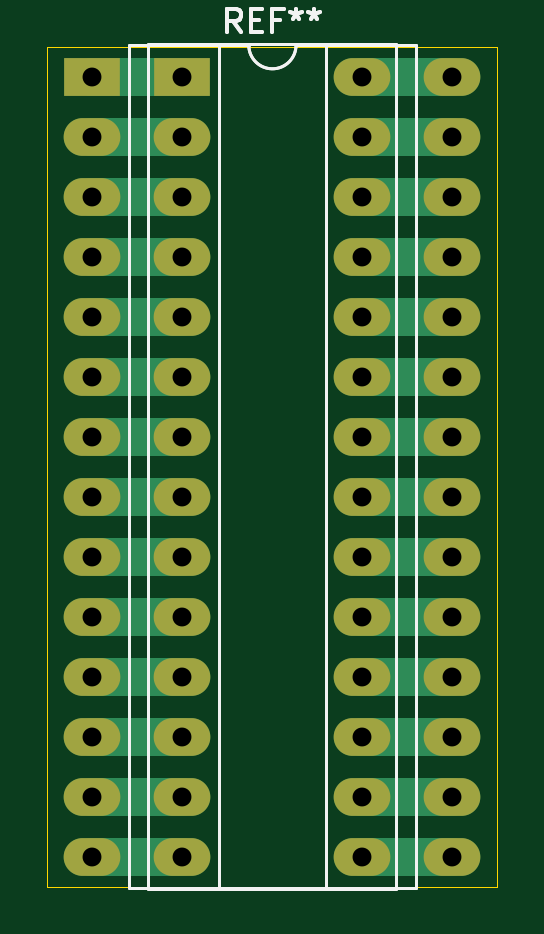
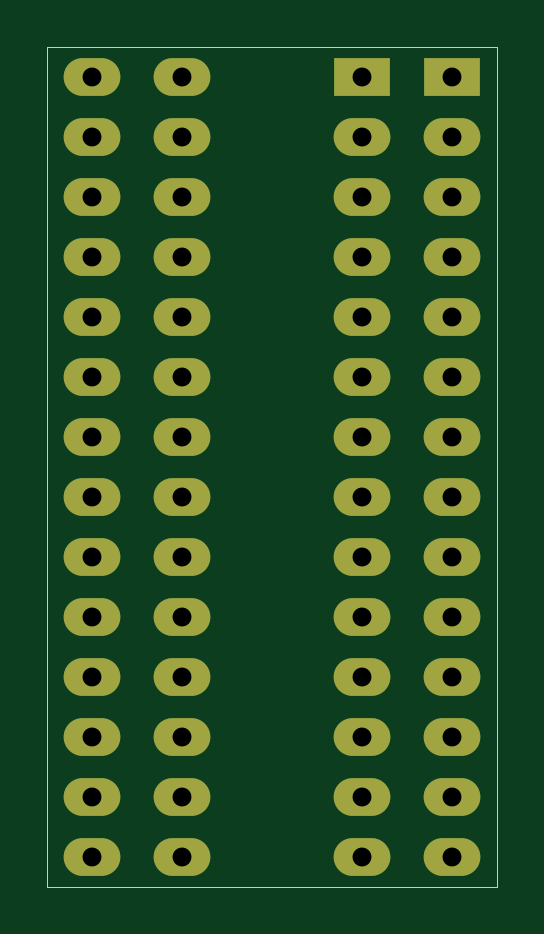
Circuit board: 11 layer files. Board 19.1 x 35.6 mm.
- bottom_copper: main-B_Cu.gbr (3470 bytes)
- bottom_mask: main-B_Mask.gbr (1865 bytes)
- paste: main-B_Paste.gbr (470 bytes)
- bottom_silk: main-B_SilkS.gbr (471 bytes)
- outline: main-Edge_Cuts.gbr (695 bytes)
- top_copper: main-F_Cu.gbr (4794 bytes)
- top_mask: main-F_Mask.gbr (1865 bytes)
- paste: main-F_Paste.gbr (470 bytes)
- top_silk: main-F_SilkS.gbr (3109 bytes)
- drill: main-NPTH.drl (282 bytes)
- drill: main-PTH.drl (933 bytes)

=== bottom_copper: main-B_Cu.gbr ===
%TF.GenerationSoftware,KiCad,Pcbnew,(5.1.9)-1*%
%TF.CreationDate,2021-11-22T21:10:40-05:00*%
%TF.ProjectId,main,6d61696e-2e6b-4696-9361-645f70636258,rev?*%
%TF.SameCoordinates,Original*%
%TF.FileFunction,Copper,L2,Bot*%
%TF.FilePolarity,Positive*%
%FSLAX46Y46*%
G04 Gerber Fmt 4.6, Leading zero omitted, Abs format (unit mm)*
G04 Created by KiCad (PCBNEW (5.1.9)-1) date 2021-11-22 21:10:40*
%MOMM*%
%LPD*%
G01*
G04 APERTURE LIST*
%TA.AperFunction,ComponentPad*%
%ADD10O,2.400000X1.600000*%
%TD*%
%TA.AperFunction,ComponentPad*%
%ADD11R,2.400000X1.600000*%
%TD*%
G04 APERTURE END LIST*
D10*
%TO.P,REF\u002A\u002A,28*%
%TO.N,N/C*%
X11430000Y0D03*
%TO.P,REF\u002A\u002A,14*%
X3810000Y-33020000D03*
%TO.P,REF\u002A\u002A,27*%
X11430000Y-2540000D03*
%TO.P,REF\u002A\u002A,13*%
X3810000Y-30480000D03*
%TO.P,REF\u002A\u002A,26*%
X11430000Y-5080000D03*
%TO.P,REF\u002A\u002A,12*%
X3810000Y-27940000D03*
%TO.P,REF\u002A\u002A,25*%
X11430000Y-7620000D03*
%TO.P,REF\u002A\u002A,11*%
X3810000Y-25400000D03*
%TO.P,REF\u002A\u002A,24*%
X11430000Y-10160000D03*
%TO.P,REF\u002A\u002A,10*%
X3810000Y-22860000D03*
%TO.P,REF\u002A\u002A,23*%
X11430000Y-12700000D03*
%TO.P,REF\u002A\u002A,9*%
X3810000Y-20320000D03*
%TO.P,REF\u002A\u002A,22*%
X11430000Y-15240000D03*
%TO.P,REF\u002A\u002A,8*%
X3810000Y-17780000D03*
%TO.P,REF\u002A\u002A,21*%
X11430000Y-17780000D03*
%TO.P,REF\u002A\u002A,7*%
X3810000Y-15240000D03*
%TO.P,REF\u002A\u002A,20*%
X11430000Y-20320000D03*
%TO.P,REF\u002A\u002A,6*%
X3810000Y-12700000D03*
%TO.P,REF\u002A\u002A,19*%
X11430000Y-22860000D03*
%TO.P,REF\u002A\u002A,5*%
X3810000Y-10160000D03*
%TO.P,REF\u002A\u002A,18*%
X11430000Y-25400000D03*
%TO.P,REF\u002A\u002A,4*%
X3810000Y-7620000D03*
%TO.P,REF\u002A\u002A,17*%
X11430000Y-27940000D03*
%TO.P,REF\u002A\u002A,3*%
X3810000Y-5080000D03*
%TO.P,REF\u002A\u002A,16*%
X11430000Y-30480000D03*
%TO.P,REF\u002A\u002A,2*%
X3810000Y-2540000D03*
%TO.P,REF\u002A\u002A,15*%
X11430000Y-33020000D03*
D11*
%TO.P,REF\u002A\u002A,1*%
X3810000Y0D03*
%TD*%
D10*
%TO.P,REF\u002A\u002A,28*%
%TO.N,N/C*%
X15240000Y0D03*
%TO.P,REF\u002A\u002A,14*%
X0Y-33020000D03*
%TO.P,REF\u002A\u002A,27*%
X15240000Y-2540000D03*
%TO.P,REF\u002A\u002A,13*%
X0Y-30480000D03*
%TO.P,REF\u002A\u002A,26*%
X15240000Y-5080000D03*
%TO.P,REF\u002A\u002A,12*%
X0Y-27940000D03*
%TO.P,REF\u002A\u002A,25*%
X15240000Y-7620000D03*
%TO.P,REF\u002A\u002A,11*%
X0Y-25400000D03*
%TO.P,REF\u002A\u002A,24*%
X15240000Y-10160000D03*
%TO.P,REF\u002A\u002A,10*%
X0Y-22860000D03*
%TO.P,REF\u002A\u002A,23*%
X15240000Y-12700000D03*
%TO.P,REF\u002A\u002A,9*%
X0Y-20320000D03*
%TO.P,REF\u002A\u002A,22*%
X15240000Y-15240000D03*
%TO.P,REF\u002A\u002A,8*%
X0Y-17780000D03*
%TO.P,REF\u002A\u002A,21*%
X15240000Y-17780000D03*
%TO.P,REF\u002A\u002A,7*%
X0Y-15240000D03*
%TO.P,REF\u002A\u002A,20*%
X15240000Y-20320000D03*
%TO.P,REF\u002A\u002A,6*%
X0Y-12700000D03*
%TO.P,REF\u002A\u002A,19*%
X15240000Y-22860000D03*
%TO.P,REF\u002A\u002A,5*%
X0Y-10160000D03*
%TO.P,REF\u002A\u002A,18*%
X15240000Y-25400000D03*
%TO.P,REF\u002A\u002A,4*%
X0Y-7620000D03*
%TO.P,REF\u002A\u002A,17*%
X15240000Y-27940000D03*
%TO.P,REF\u002A\u002A,3*%
X0Y-5080000D03*
%TO.P,REF\u002A\u002A,16*%
X15240000Y-30480000D03*
%TO.P,REF\u002A\u002A,2*%
X0Y-2540000D03*
%TO.P,REF\u002A\u002A,15*%
X15240000Y-33020000D03*
D11*
%TO.P,REF\u002A\u002A,1*%
X0Y0D03*
%TD*%
M02*

=== bottom_mask: main-B_Mask.gbr ===
%TF.GenerationSoftware,KiCad,Pcbnew,(5.1.9)-1*%
%TF.CreationDate,2021-11-22T21:10:40-05:00*%
%TF.ProjectId,main,6d61696e-2e6b-4696-9361-645f70636258,rev?*%
%TF.SameCoordinates,Original*%
%TF.FileFunction,Soldermask,Bot*%
%TF.FilePolarity,Negative*%
%FSLAX46Y46*%
G04 Gerber Fmt 4.6, Leading zero omitted, Abs format (unit mm)*
G04 Created by KiCad (PCBNEW (5.1.9)-1) date 2021-11-22 21:10:40*
%MOMM*%
%LPD*%
G01*
G04 APERTURE LIST*
%ADD10O,2.400000X1.600000*%
%ADD11R,2.400000X1.600000*%
G04 APERTURE END LIST*
D10*
%TO.C,REF\u002A\u002A*%
X11430000Y0D03*
X3810000Y-33020000D03*
X11430000Y-2540000D03*
X3810000Y-30480000D03*
X11430000Y-5080000D03*
X3810000Y-27940000D03*
X11430000Y-7620000D03*
X3810000Y-25400000D03*
X11430000Y-10160000D03*
X3810000Y-22860000D03*
X11430000Y-12700000D03*
X3810000Y-20320000D03*
X11430000Y-15240000D03*
X3810000Y-17780000D03*
X11430000Y-17780000D03*
X3810000Y-15240000D03*
X11430000Y-20320000D03*
X3810000Y-12700000D03*
X11430000Y-22860000D03*
X3810000Y-10160000D03*
X11430000Y-25400000D03*
X3810000Y-7620000D03*
X11430000Y-27940000D03*
X3810000Y-5080000D03*
X11430000Y-30480000D03*
X3810000Y-2540000D03*
X11430000Y-33020000D03*
D11*
X3810000Y0D03*
%TD*%
D10*
%TO.C,REF\u002A\u002A*%
X15240000Y0D03*
X0Y-33020000D03*
X15240000Y-2540000D03*
X0Y-30480000D03*
X15240000Y-5080000D03*
X0Y-27940000D03*
X15240000Y-7620000D03*
X0Y-25400000D03*
X15240000Y-10160000D03*
X0Y-22860000D03*
X15240000Y-12700000D03*
X0Y-20320000D03*
X15240000Y-15240000D03*
X0Y-17780000D03*
X15240000Y-17780000D03*
X0Y-15240000D03*
X15240000Y-20320000D03*
X0Y-12700000D03*
X15240000Y-22860000D03*
X0Y-10160000D03*
X15240000Y-25400000D03*
X0Y-7620000D03*
X15240000Y-27940000D03*
X0Y-5080000D03*
X15240000Y-30480000D03*
X0Y-2540000D03*
X15240000Y-33020000D03*
D11*
X0Y0D03*
%TD*%
M02*

=== paste: main-B_Paste.gbr ===
%TF.GenerationSoftware,KiCad,Pcbnew,(5.1.9)-1*%
%TF.CreationDate,2021-11-22T21:10:40-05:00*%
%TF.ProjectId,main,6d61696e-2e6b-4696-9361-645f70636258,rev?*%
%TF.SameCoordinates,Original*%
%TF.FileFunction,Paste,Bot*%
%TF.FilePolarity,Positive*%
%FSLAX46Y46*%
G04 Gerber Fmt 4.6, Leading zero omitted, Abs format (unit mm)*
G04 Created by KiCad (PCBNEW (5.1.9)-1) date 2021-11-22 21:10:40*
%MOMM*%
%LPD*%
G01*
G04 APERTURE LIST*
G04 APERTURE END LIST*
M02*

=== bottom_silk: main-B_SilkS.gbr ===
%TF.GenerationSoftware,KiCad,Pcbnew,(5.1.9)-1*%
%TF.CreationDate,2021-11-22T21:10:40-05:00*%
%TF.ProjectId,main,6d61696e-2e6b-4696-9361-645f70636258,rev?*%
%TF.SameCoordinates,Original*%
%TF.FileFunction,Legend,Bot*%
%TF.FilePolarity,Positive*%
%FSLAX46Y46*%
G04 Gerber Fmt 4.6, Leading zero omitted, Abs format (unit mm)*
G04 Created by KiCad (PCBNEW (5.1.9)-1) date 2021-11-22 21:10:40*
%MOMM*%
%LPD*%
G01*
G04 APERTURE LIST*
G04 APERTURE END LIST*
M02*

=== outline: main-Edge_Cuts.gbr ===
%TF.GenerationSoftware,KiCad,Pcbnew,(5.1.9)-1*%
%TF.CreationDate,2021-11-22T21:10:40-05:00*%
%TF.ProjectId,main,6d61696e-2e6b-4696-9361-645f70636258,rev?*%
%TF.SameCoordinates,Original*%
%TF.FileFunction,Profile,NP*%
%FSLAX46Y46*%
G04 Gerber Fmt 4.6, Leading zero omitted, Abs format (unit mm)*
G04 Created by KiCad (PCBNEW (5.1.9)-1) date 2021-11-22 21:10:40*
%MOMM*%
%LPD*%
G01*
G04 APERTURE LIST*
%TA.AperFunction,Profile*%
%ADD10C,0.050000*%
%TD*%
G04 APERTURE END LIST*
D10*
X-1905000Y1270000D02*
X-1905000Y-34290000D01*
X17145000Y1270000D02*
X-1905000Y1270000D01*
X17145000Y-34290000D02*
X17145000Y1270000D01*
X-1905000Y-34290000D02*
X17145000Y-34290000D01*
M02*

=== top_copper: main-F_Cu.gbr ===
%TF.GenerationSoftware,KiCad,Pcbnew,(5.1.9)-1*%
%TF.CreationDate,2021-11-22T21:10:40-05:00*%
%TF.ProjectId,main,6d61696e-2e6b-4696-9361-645f70636258,rev?*%
%TF.SameCoordinates,Original*%
%TF.FileFunction,Copper,L1,Top*%
%TF.FilePolarity,Positive*%
%FSLAX46Y46*%
G04 Gerber Fmt 4.6, Leading zero omitted, Abs format (unit mm)*
G04 Created by KiCad (PCBNEW (5.1.9)-1) date 2021-11-22 21:10:40*
%MOMM*%
%LPD*%
G01*
G04 APERTURE LIST*
%TA.AperFunction,ComponentPad*%
%ADD10O,2.400000X1.600000*%
%TD*%
%TA.AperFunction,ComponentPad*%
%ADD11R,2.400000X1.600000*%
%TD*%
%TA.AperFunction,Conductor*%
%ADD12C,1.600000*%
%TD*%
G04 APERTURE END LIST*
D10*
%TO.P,REF\u002A\u002A,28*%
%TO.N,N/C*%
X11430000Y0D03*
%TO.P,REF\u002A\u002A,14*%
X3810000Y-33020000D03*
%TO.P,REF\u002A\u002A,27*%
X11430000Y-2540000D03*
%TO.P,REF\u002A\u002A,13*%
X3810000Y-30480000D03*
%TO.P,REF\u002A\u002A,26*%
X11430000Y-5080000D03*
%TO.P,REF\u002A\u002A,12*%
X3810000Y-27940000D03*
%TO.P,REF\u002A\u002A,25*%
X11430000Y-7620000D03*
%TO.P,REF\u002A\u002A,11*%
X3810000Y-25400000D03*
%TO.P,REF\u002A\u002A,24*%
X11430000Y-10160000D03*
%TO.P,REF\u002A\u002A,10*%
X3810000Y-22860000D03*
%TO.P,REF\u002A\u002A,23*%
X11430000Y-12700000D03*
%TO.P,REF\u002A\u002A,9*%
X3810000Y-20320000D03*
%TO.P,REF\u002A\u002A,22*%
X11430000Y-15240000D03*
%TO.P,REF\u002A\u002A,8*%
X3810000Y-17780000D03*
%TO.P,REF\u002A\u002A,21*%
X11430000Y-17780000D03*
%TO.P,REF\u002A\u002A,7*%
X3810000Y-15240000D03*
%TO.P,REF\u002A\u002A,20*%
X11430000Y-20320000D03*
%TO.P,REF\u002A\u002A,6*%
X3810000Y-12700000D03*
%TO.P,REF\u002A\u002A,19*%
X11430000Y-22860000D03*
%TO.P,REF\u002A\u002A,5*%
X3810000Y-10160000D03*
%TO.P,REF\u002A\u002A,18*%
X11430000Y-25400000D03*
%TO.P,REF\u002A\u002A,4*%
X3810000Y-7620000D03*
%TO.P,REF\u002A\u002A,17*%
X11430000Y-27940000D03*
%TO.P,REF\u002A\u002A,3*%
X3810000Y-5080000D03*
%TO.P,REF\u002A\u002A,16*%
X11430000Y-30480000D03*
%TO.P,REF\u002A\u002A,2*%
X3810000Y-2540000D03*
%TO.P,REF\u002A\u002A,15*%
X11430000Y-33020000D03*
D11*
%TO.P,REF\u002A\u002A,1*%
X3810000Y0D03*
%TD*%
D10*
%TO.P,REF\u002A\u002A,28*%
%TO.N,N/C*%
X15240000Y0D03*
%TO.P,REF\u002A\u002A,14*%
X0Y-33020000D03*
%TO.P,REF\u002A\u002A,27*%
X15240000Y-2540000D03*
%TO.P,REF\u002A\u002A,13*%
X0Y-30480000D03*
%TO.P,REF\u002A\u002A,26*%
X15240000Y-5080000D03*
%TO.P,REF\u002A\u002A,12*%
X0Y-27940000D03*
%TO.P,REF\u002A\u002A,25*%
X15240000Y-7620000D03*
%TO.P,REF\u002A\u002A,11*%
X0Y-25400000D03*
%TO.P,REF\u002A\u002A,24*%
X15240000Y-10160000D03*
%TO.P,REF\u002A\u002A,10*%
X0Y-22860000D03*
%TO.P,REF\u002A\u002A,23*%
X15240000Y-12700000D03*
%TO.P,REF\u002A\u002A,9*%
X0Y-20320000D03*
%TO.P,REF\u002A\u002A,22*%
X15240000Y-15240000D03*
%TO.P,REF\u002A\u002A,8*%
X0Y-17780000D03*
%TO.P,REF\u002A\u002A,21*%
X15240000Y-17780000D03*
%TO.P,REF\u002A\u002A,7*%
X0Y-15240000D03*
%TO.P,REF\u002A\u002A,20*%
X15240000Y-20320000D03*
%TO.P,REF\u002A\u002A,6*%
X0Y-12700000D03*
%TO.P,REF\u002A\u002A,19*%
X15240000Y-22860000D03*
%TO.P,REF\u002A\u002A,5*%
X0Y-10160000D03*
%TO.P,REF\u002A\u002A,18*%
X15240000Y-25400000D03*
%TO.P,REF\u002A\u002A,4*%
X0Y-7620000D03*
%TO.P,REF\u002A\u002A,17*%
X15240000Y-27940000D03*
%TO.P,REF\u002A\u002A,3*%
X0Y-5080000D03*
%TO.P,REF\u002A\u002A,16*%
X15240000Y-30480000D03*
%TO.P,REF\u002A\u002A,2*%
X0Y-2540000D03*
%TO.P,REF\u002A\u002A,15*%
X15240000Y-33020000D03*
D11*
%TO.P,REF\u002A\u002A,1*%
X0Y0D03*
%TD*%
D12*
%TO.N,*%
X0Y0D02*
X3810000Y0D01*
X0Y-2540000D02*
X3810000Y-2540000D01*
X0Y-5080000D02*
X3810000Y-5080000D01*
X0Y-7620000D02*
X3810000Y-7620000D01*
X0Y-10160000D02*
X3810000Y-10160000D01*
X0Y-12700000D02*
X3810000Y-12700000D01*
X0Y-15240000D02*
X3810000Y-15240000D01*
X0Y-17780000D02*
X3810000Y-17780000D01*
X0Y-20320000D02*
X3810000Y-20320000D01*
X3810000Y-22860000D02*
X0Y-22860000D01*
X0Y-25400000D02*
X3810000Y-25400000D01*
X3810000Y-27940000D02*
X0Y-27940000D01*
X0Y-30480000D02*
X3810000Y-30480000D01*
X3810000Y-33020000D02*
X0Y-33020000D01*
X11430000Y-33020000D02*
X15240000Y-33020000D01*
X15240000Y-30480000D02*
X11430000Y-30480000D01*
X11430000Y-27940000D02*
X15240000Y-27940000D01*
X15240000Y-25400000D02*
X11430000Y-25400000D01*
X11430000Y-22860000D02*
X15240000Y-22860000D01*
X15240000Y-20320000D02*
X11430000Y-20320000D01*
X11430000Y-17780000D02*
X15240000Y-17780000D01*
X15240000Y-15240000D02*
X11430000Y-15240000D01*
X15240000Y-12700000D02*
X11430000Y-12700000D01*
X11430000Y-10160000D02*
X15240000Y-10160000D01*
X15240000Y-7620000D02*
X11430000Y-7620000D01*
X11430000Y-5080000D02*
X15240000Y-5080000D01*
X11430000Y-2540000D02*
X15240000Y-2540000D01*
X11430000Y0D02*
X15240000Y0D01*
%TD*%
M02*

=== top_mask: main-F_Mask.gbr ===
%TF.GenerationSoftware,KiCad,Pcbnew,(5.1.9)-1*%
%TF.CreationDate,2021-11-22T21:10:40-05:00*%
%TF.ProjectId,main,6d61696e-2e6b-4696-9361-645f70636258,rev?*%
%TF.SameCoordinates,Original*%
%TF.FileFunction,Soldermask,Top*%
%TF.FilePolarity,Negative*%
%FSLAX46Y46*%
G04 Gerber Fmt 4.6, Leading zero omitted, Abs format (unit mm)*
G04 Created by KiCad (PCBNEW (5.1.9)-1) date 2021-11-22 21:10:40*
%MOMM*%
%LPD*%
G01*
G04 APERTURE LIST*
%ADD10O,2.400000X1.600000*%
%ADD11R,2.400000X1.600000*%
G04 APERTURE END LIST*
D10*
%TO.C,REF\u002A\u002A*%
X11430000Y0D03*
X3810000Y-33020000D03*
X11430000Y-2540000D03*
X3810000Y-30480000D03*
X11430000Y-5080000D03*
X3810000Y-27940000D03*
X11430000Y-7620000D03*
X3810000Y-25400000D03*
X11430000Y-10160000D03*
X3810000Y-22860000D03*
X11430000Y-12700000D03*
X3810000Y-20320000D03*
X11430000Y-15240000D03*
X3810000Y-17780000D03*
X11430000Y-17780000D03*
X3810000Y-15240000D03*
X11430000Y-20320000D03*
X3810000Y-12700000D03*
X11430000Y-22860000D03*
X3810000Y-10160000D03*
X11430000Y-25400000D03*
X3810000Y-7620000D03*
X11430000Y-27940000D03*
X3810000Y-5080000D03*
X11430000Y-30480000D03*
X3810000Y-2540000D03*
X11430000Y-33020000D03*
D11*
X3810000Y0D03*
%TD*%
D10*
%TO.C,REF\u002A\u002A*%
X15240000Y0D03*
X0Y-33020000D03*
X15240000Y-2540000D03*
X0Y-30480000D03*
X15240000Y-5080000D03*
X0Y-27940000D03*
X15240000Y-7620000D03*
X0Y-25400000D03*
X15240000Y-10160000D03*
X0Y-22860000D03*
X15240000Y-12700000D03*
X0Y-20320000D03*
X15240000Y-15240000D03*
X0Y-17780000D03*
X15240000Y-17780000D03*
X0Y-15240000D03*
X15240000Y-20320000D03*
X0Y-12700000D03*
X15240000Y-22860000D03*
X0Y-10160000D03*
X15240000Y-25400000D03*
X0Y-7620000D03*
X15240000Y-27940000D03*
X0Y-5080000D03*
X15240000Y-30480000D03*
X0Y-2540000D03*
X15240000Y-33020000D03*
D11*
X0Y0D03*
%TD*%
M02*

=== paste: main-F_Paste.gbr ===
%TF.GenerationSoftware,KiCad,Pcbnew,(5.1.9)-1*%
%TF.CreationDate,2021-11-22T21:10:40-05:00*%
%TF.ProjectId,main,6d61696e-2e6b-4696-9361-645f70636258,rev?*%
%TF.SameCoordinates,Original*%
%TF.FileFunction,Paste,Top*%
%TF.FilePolarity,Positive*%
%FSLAX46Y46*%
G04 Gerber Fmt 4.6, Leading zero omitted, Abs format (unit mm)*
G04 Created by KiCad (PCBNEW (5.1.9)-1) date 2021-11-22 21:10:40*
%MOMM*%
%LPD*%
G01*
G04 APERTURE LIST*
G04 APERTURE END LIST*
M02*

=== top_silk: main-F_SilkS.gbr ===
%TF.GenerationSoftware,KiCad,Pcbnew,(5.1.9)-1*%
%TF.CreationDate,2021-11-22T21:10:40-05:00*%
%TF.ProjectId,main,6d61696e-2e6b-4696-9361-645f70636258,rev?*%
%TF.SameCoordinates,Original*%
%TF.FileFunction,Legend,Top*%
%TF.FilePolarity,Positive*%
%FSLAX46Y46*%
G04 Gerber Fmt 4.6, Leading zero omitted, Abs format (unit mm)*
G04 Created by KiCad (PCBNEW (5.1.9)-1) date 2021-11-22 21:10:40*
%MOMM*%
%LPD*%
G01*
G04 APERTURE LIST*
%ADD10C,0.120000*%
%ADD11C,0.150000*%
G04 APERTURE END LIST*
D10*
%TO.C,REF\u002A\u002A*%
X8620000Y1330000D02*
G75*
G02*
X6620000Y1330000I-1000000J0D01*
G01*
X6620000Y1330000D02*
X5370000Y1330000D01*
X5370000Y1330000D02*
X5370000Y-34350000D01*
X5370000Y-34350000D02*
X9870000Y-34350000D01*
X9870000Y-34350000D02*
X9870000Y1330000D01*
X9870000Y1330000D02*
X8620000Y1330000D01*
X2370000Y1390000D02*
X2370000Y-34410000D01*
X2370000Y-34410000D02*
X12870000Y-34410000D01*
X12870000Y-34410000D02*
X12870000Y1390000D01*
X12870000Y1390000D02*
X2370000Y1390000D01*
X8620000Y1330000D02*
G75*
G02*
X6620000Y1330000I-1000000J0D01*
G01*
X6620000Y1330000D02*
X1560000Y1330000D01*
X1560000Y1330000D02*
X1560000Y-34350000D01*
X1560000Y-34350000D02*
X13680000Y-34350000D01*
X13680000Y-34350000D02*
X13680000Y1330000D01*
X13680000Y1330000D02*
X8620000Y1330000D01*
D11*
X6286666Y1877619D02*
X5953333Y2353809D01*
X5715238Y1877619D02*
X5715238Y2877619D01*
X6096190Y2877619D01*
X6191428Y2830000D01*
X6239047Y2782380D01*
X6286666Y2687142D01*
X6286666Y2544285D01*
X6239047Y2449047D01*
X6191428Y2401428D01*
X6096190Y2353809D01*
X5715238Y2353809D01*
X6715238Y2401428D02*
X7048571Y2401428D01*
X7191428Y1877619D02*
X6715238Y1877619D01*
X6715238Y2877619D01*
X7191428Y2877619D01*
X7953333Y2401428D02*
X7620000Y2401428D01*
X7620000Y1877619D02*
X7620000Y2877619D01*
X8096190Y2877619D01*
X8620000Y2877619D02*
X8620000Y2639523D01*
X8381904Y2734761D02*
X8620000Y2639523D01*
X8858095Y2734761D01*
X8477142Y2449047D02*
X8620000Y2639523D01*
X8762857Y2449047D01*
X9381904Y2877619D02*
X9381904Y2639523D01*
X9143809Y2734761D02*
X9381904Y2639523D01*
X9620000Y2734761D01*
X9239047Y2449047D02*
X9381904Y2639523D01*
X9524761Y2449047D01*
X6286666Y1877619D02*
X5953333Y2353809D01*
X5715238Y1877619D02*
X5715238Y2877619D01*
X6096190Y2877619D01*
X6191428Y2830000D01*
X6239047Y2782380D01*
X6286666Y2687142D01*
X6286666Y2544285D01*
X6239047Y2449047D01*
X6191428Y2401428D01*
X6096190Y2353809D01*
X5715238Y2353809D01*
X6715238Y2401428D02*
X7048571Y2401428D01*
X7191428Y1877619D02*
X6715238Y1877619D01*
X6715238Y2877619D01*
X7191428Y2877619D01*
X7953333Y2401428D02*
X7620000Y2401428D01*
X7620000Y1877619D02*
X7620000Y2877619D01*
X8096190Y2877619D01*
X8620000Y2877619D02*
X8620000Y2639523D01*
X8381904Y2734761D02*
X8620000Y2639523D01*
X8858095Y2734761D01*
X8477142Y2449047D02*
X8620000Y2639523D01*
X8762857Y2449047D01*
X9381904Y2877619D02*
X9381904Y2639523D01*
X9143809Y2734761D02*
X9381904Y2639523D01*
X9620000Y2734761D01*
X9239047Y2449047D02*
X9381904Y2639523D01*
X9524761Y2449047D01*
%TD*%
M02*

=== drill: main-NPTH.drl ===
M48
; DRILL file {KiCad (5.1.9)-1} date 11/22/21 21:10:36
; FORMAT={-:-/ absolute / inch / decimal}
; #@! TF.CreationDate,2021-11-22T21:10:36-05:00
; #@! TF.GenerationSoftware,Kicad,Pcbnew,(5.1.9)-1
; #@! TF.FileFunction,NonPlated,1,2,NPTH
FMAT,2
INCH
%
G90
G05
T0
M30

=== drill: main-PTH.drl ===
M48
; DRILL file {KiCad (5.1.9)-1} date 11/22/21 21:10:36
; FORMAT={-:-/ absolute / inch / decimal}
; #@! TF.CreationDate,2021-11-22T21:10:36-05:00
; #@! TF.GenerationSoftware,Kicad,Pcbnew,(5.1.9)-1
; #@! TF.FileFunction,Plated,1,2,PTH
FMAT,2
INCH
T1C0.0315
%
G90
G05
T1
X0.0Y0.0
X0.0Y-0.1
X0.0Y-0.2
X0.0Y-0.3
X0.0Y-0.4
X0.0Y-0.5
X0.0Y-0.6
X0.0Y-0.7
X0.0Y-0.8
X0.0Y-0.9
X0.0Y-1.0
X0.0Y-1.1
X0.0Y-1.2
X0.0Y-1.3
X0.15Y0.0
X0.15Y-0.1
X0.15Y-0.2
X0.15Y-0.3
X0.15Y-0.4
X0.15Y-0.5
X0.15Y-0.6
X0.15Y-0.7
X0.15Y-0.8
X0.15Y-0.9
X0.15Y-1.0
X0.15Y-1.1
X0.15Y-1.2
X0.15Y-1.3
X0.45Y0.0
X0.45Y-0.1
X0.45Y-0.2
X0.45Y-0.3
X0.45Y-0.4
X0.45Y-0.5
X0.45Y-0.6
X0.45Y-0.7
X0.45Y-0.8
X0.45Y-0.9
X0.45Y-1.0
X0.45Y-1.1
X0.45Y-1.2
X0.45Y-1.3
X0.6Y0.0
X0.6Y-0.1
X0.6Y-0.2
X0.6Y-0.3
X0.6Y-0.4
X0.6Y-0.5
X0.6Y-0.6
X0.6Y-0.7
X0.6Y-0.8
X0.6Y-0.9
X0.6Y-1.0
X0.6Y-1.1
X0.6Y-1.2
X0.6Y-1.3
T0
M30

